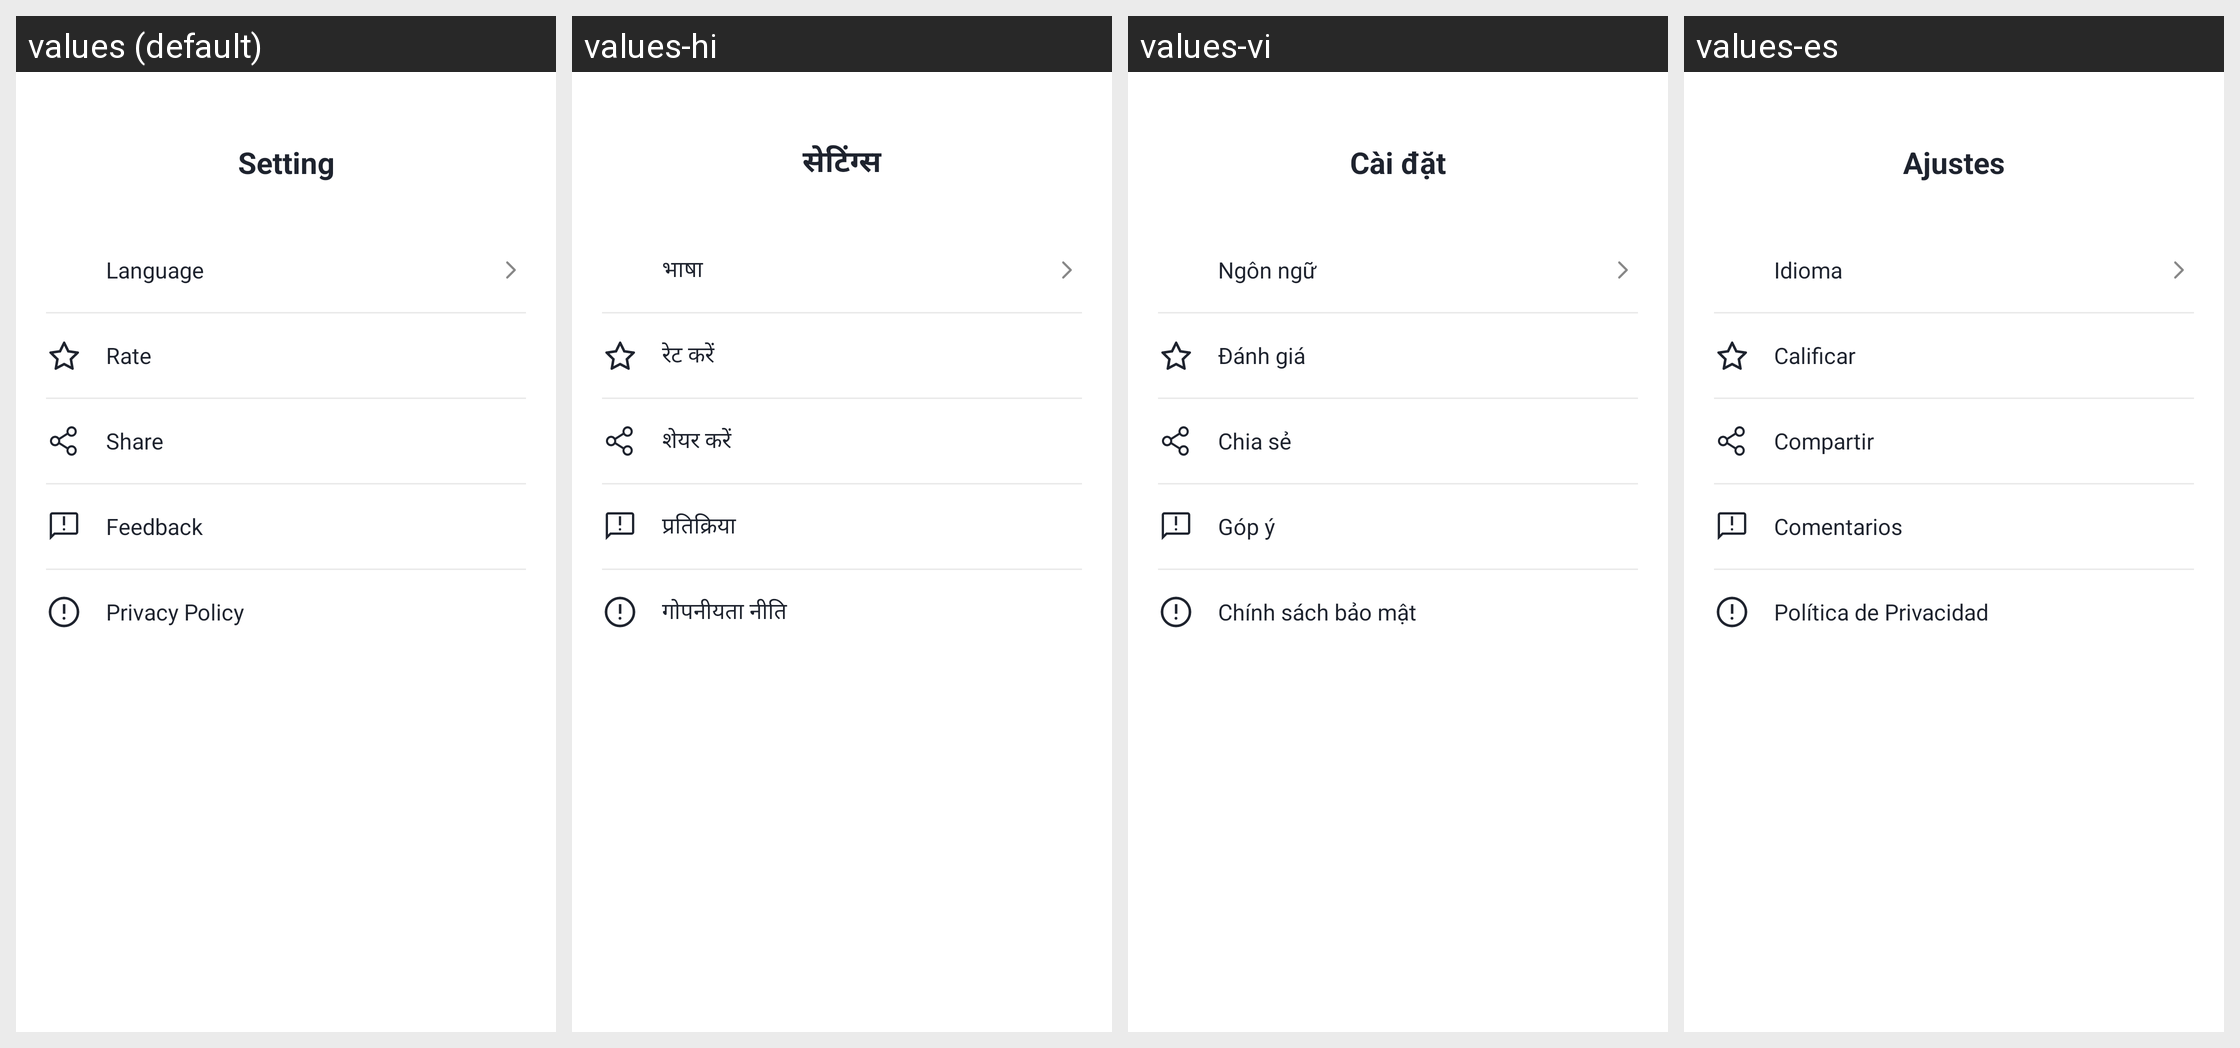

Locale-by-locale string values for the Android screen shown in this grid:
Android screen res/layout/activity_setting.xml rendered under 4 locales, left to right: values (default), values-hi, values-vi, values-es. Device: Nexus 5 (rendered at 1080×1920; each locale shown at half size, 540×960, under a caption strip naming it); theme Theme.Giao_dien.
Other locales in the repository, not shown: values-de, values-fr, values-id, values-pt.
Strings drawn on this screen, with the default value and each locale's value (text and hints the layout hard-codes, and strings that could not be matched under every locale, appear in the picture but are not listed):

setting_title
  values: Setting
  values-hi: सेटिंग्स
  values-vi: Cài đặt
  values-es: Ajustes

setting_language
  values: Language
  values-hi: भाषा
  values-vi: Ngôn ngữ
  values-es: Idioma

setting_rate
  values: Rate
  values-hi: रेट करें
  values-vi: Đánh giá
  values-es: Calificar

setting_share
  values: Share
  values-hi: शेयर करें
  values-vi: Chia sẻ
  values-es: Compartir

setting_feedback
  values: Feedback
  values-hi: प्रतिक्रिया
  values-vi: Góp ý
  values-es: Comentarios

setting_privacy_policy
  values: Privacy Policy
  values-hi: गोपनीयता नीति
  values-vi: Chính sách bảo mật
  values-es: Política de Privacidad
